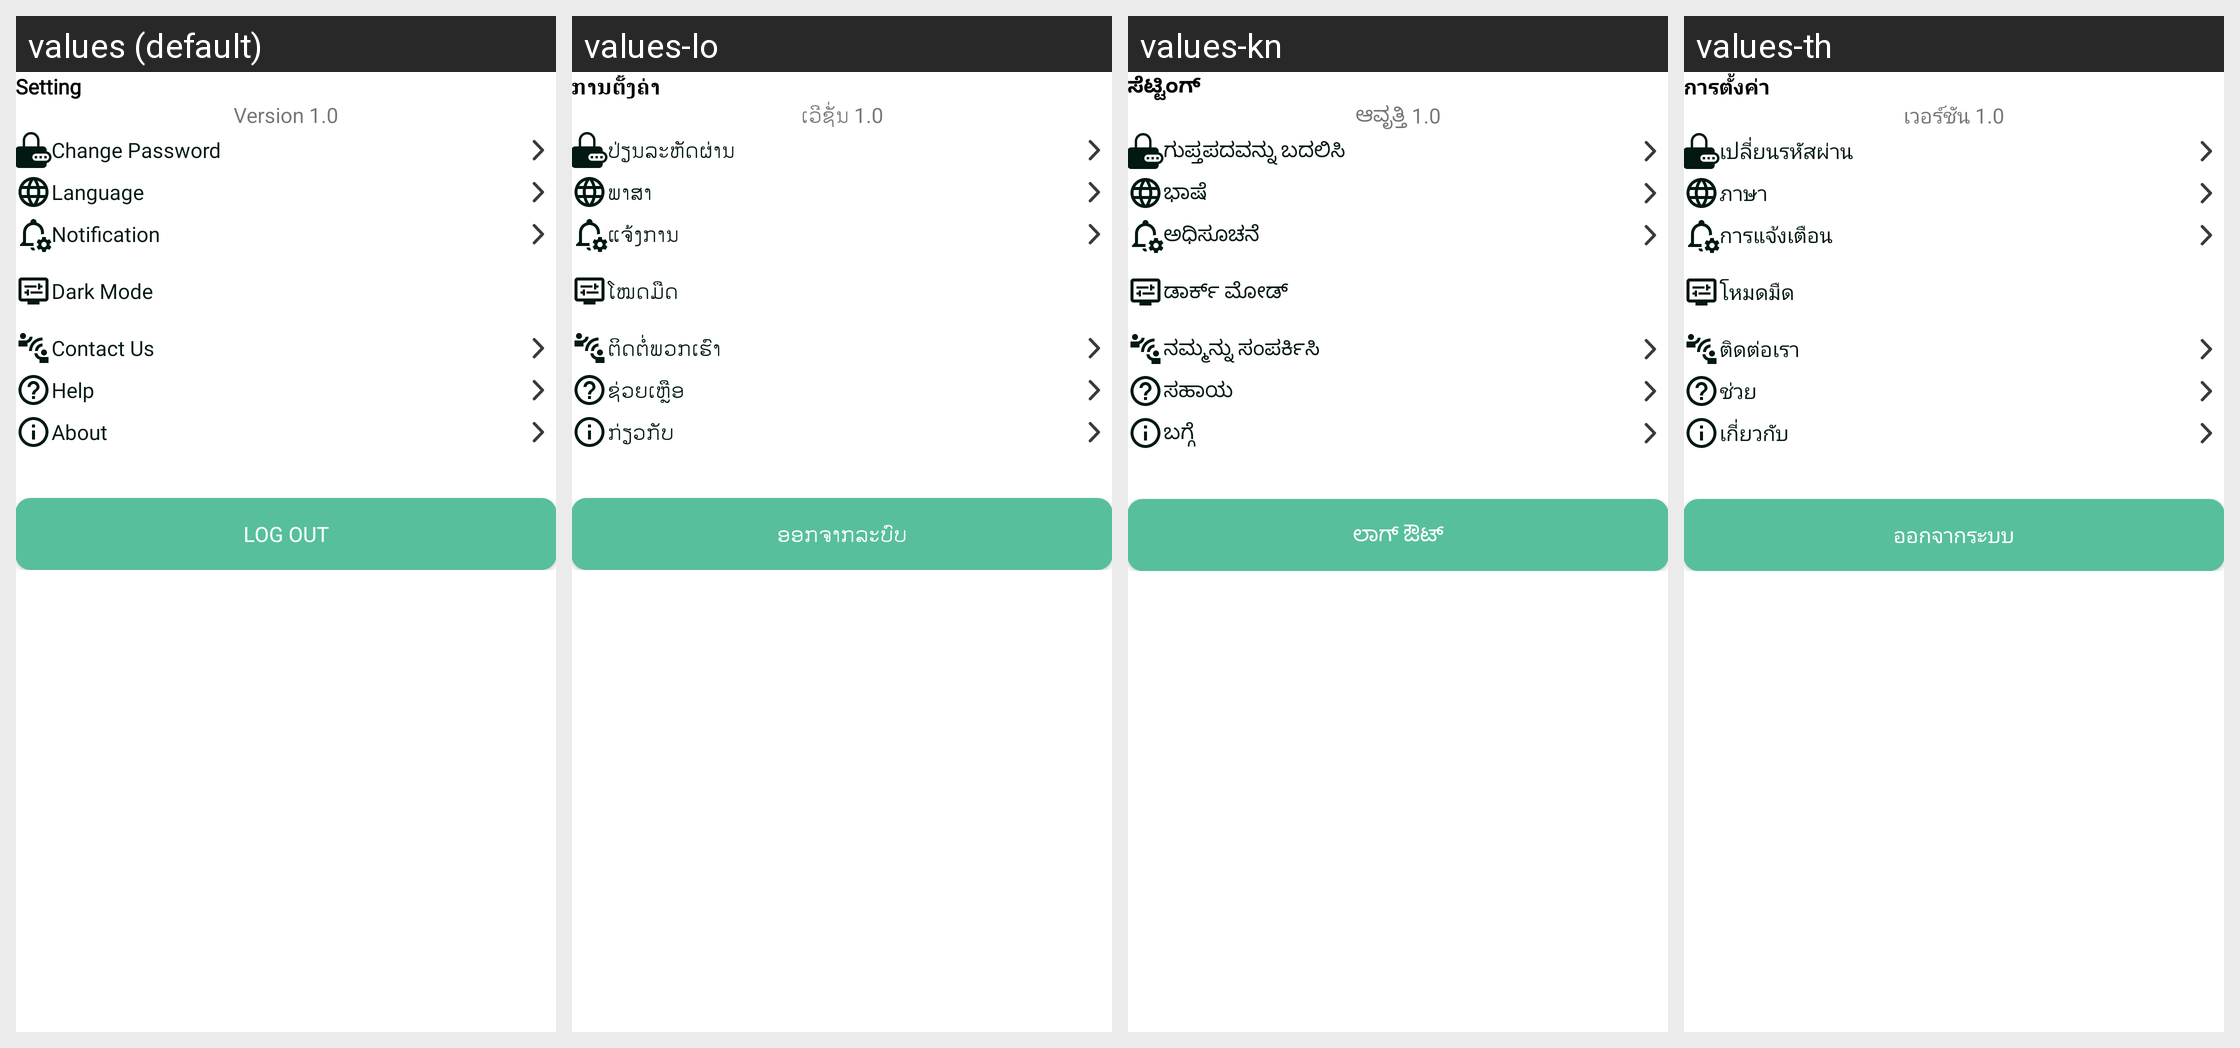

Here is an Android app screen in its default locale and in the app's own translations. Write out the translated-string differences for the strings that appear on this screen.
Android screen res/layout/layout_setting.xml rendered under 4 locales, left to right: values (default), values-lo, values-kn, values-th. Device: Nexus 5 (rendered at 1080×1920; each locale shown at half size, 540×960, under a caption strip naming it); theme Theme.IHealth.
Other locales in the repository, not shown: values-de-rDE, values-en, values-es, values-fr, values-in, values-it, values-ja, values-ko-rKR, values-ru-rRU, values-vi, values-zh.
Strings drawn on this screen, with the default value and each locale's value (text and hints the layout hard-codes, and strings that could not be matched under every locale, appear in the picture but are not listed):

setting_title
  values: Setting
  values-lo: ການຕັ້ງຄ່າ
  values-kn: ಸೆಟ್ಟಿಂಗ್
  values-th: การตั้งค่า

version
  values: Version 1.0
  values-lo: ເວີຊັ່ນ 1.0
  values-kn: ಆವೃತ್ತಿ 1.0
  values-th: เวอร์ชัน 1.0

setting_change_password
  values: Change Password
  values-lo: ປ່ຽນ​ລະ​ຫັດ​ຜ່ານ
  values-kn: ಗುಪ್ತಪದವನ್ನು ಬದಲಿಸಿ
  values-th: เปลี่ยนรหัสผ่าน

setting_language
  values: Language
  values-lo: ພາສາ
  values-kn: ಭಾಷೆ
  values-th: ภาษา

setting_notification
  values: Notification
  values-lo: ແຈ້ງການ
  values-kn: ಅಧಿಸೂಚನೆ
  values-th: การแจ้งเตือน

setting_dark_mode
  values: Dark Mode
  values-lo: ໂໝດມືດ
  values-kn: ಡಾರ್ಕ್ ಮೋಡ್
  values-th: โหมดมืด

setting_contact_us
  values: Contact Us
  values-lo: ຕິດ​ຕໍ່​ພວກ​ເຮົາ
  values-kn: ನಮ್ಮನ್ನು ಸಂಪರ್ಕಿಸಿ
  values-th: ติดต่อเรา

setting_help
  values: Help
  values-lo: ຊ່ວຍເຫຼືອ
  values-kn: ಸಹಾಯ
  values-th: ช่วย

setting_about
  values: About
  values-lo: ກ່ຽວກັບ
  values-kn: ಬಗ್ಗೆ
  values-th: เกี่ยวกับ

setting_log_out
  values: Log Out
  values-lo: ອອກ​ຈາກ​ລະ​ບົບ
  values-kn: ಲಾಗ್ ಔಟ್
  values-th: ออกจากระบบ
